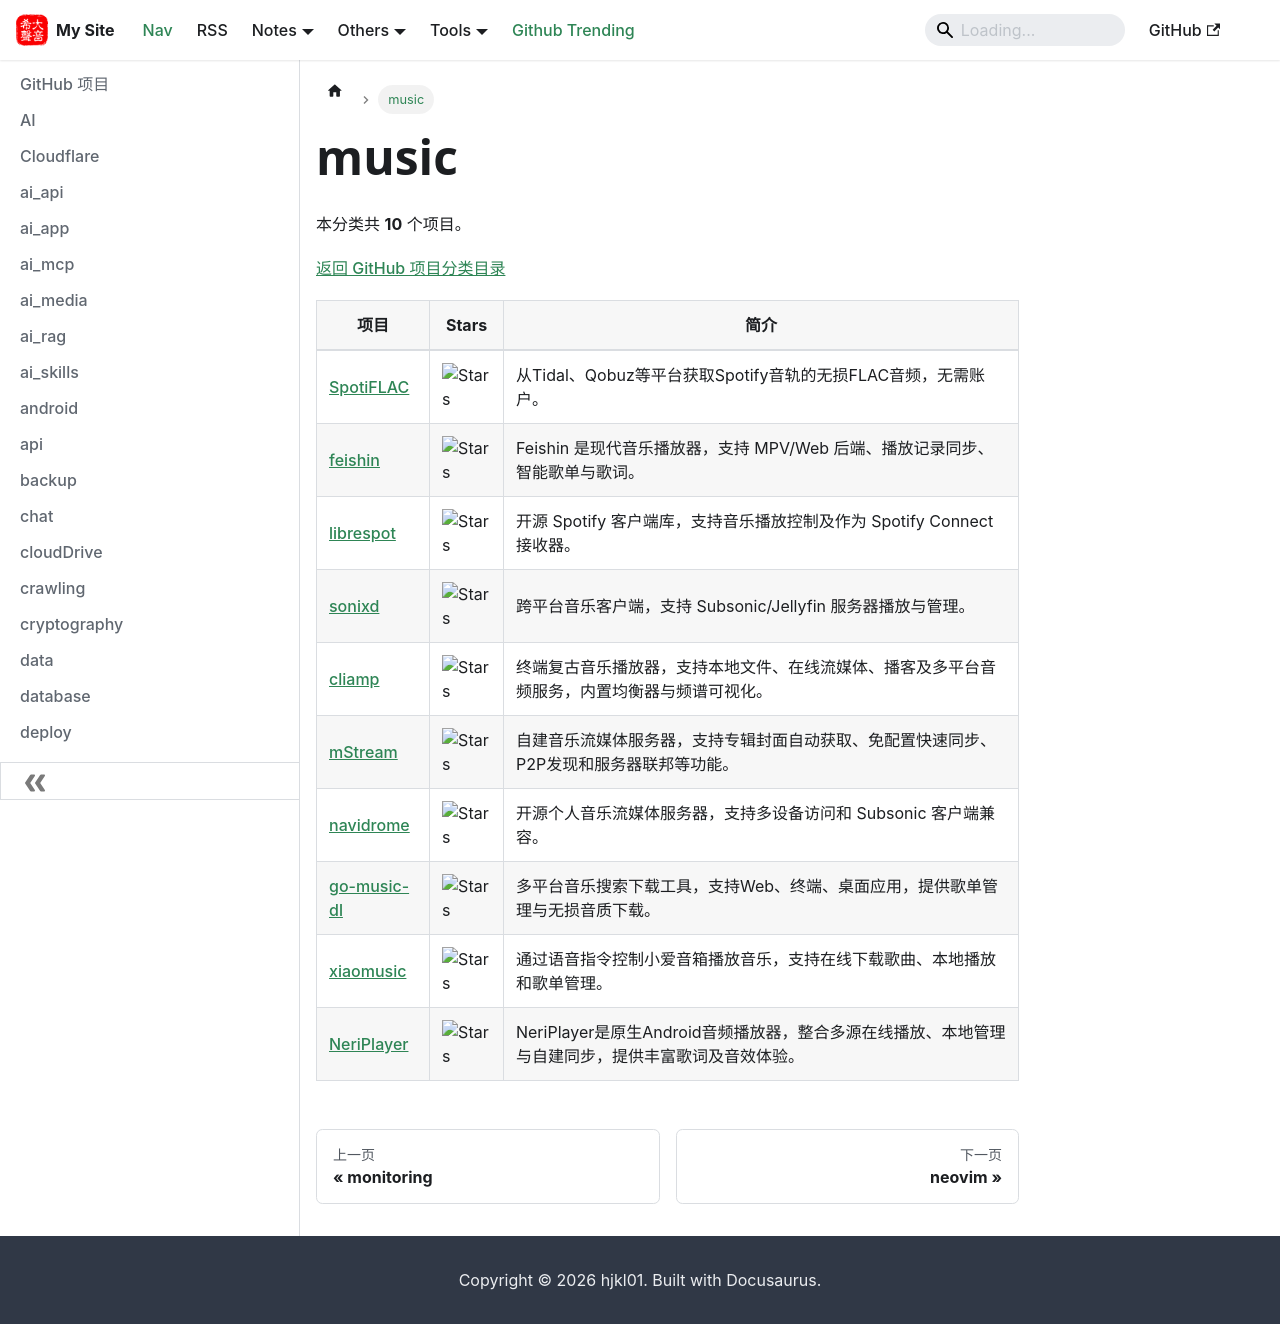

repository: hjkl01/hjkl01.github.io · page: notes/github/music.html · generator: docusaurus

---
title: music
sidebar_label: music
---

<!-- 此页面由 scripts/github_projects.py 从 SQLite 自动生成，请勿手动编辑。 -->

# music

本分类共 **10** 个项目。

[返回 GitHub 项目分类目录](/notes/github)

| 项目 | Stars | 简介 |
| --- | --- | --- |
| [SpotiFLAC](https://github.com/afkarxyz/SpotiFLAC) | ![Stars](https://img.shields.io/github/stars/afkarxyz/SpotiFLAC?style=social) | 从Tidal、Qobuz等平台获取Spotify音轨的无损FLAC音频，无需账户。 |
| [feishin](https://github.com/jeffvli/feishin) | ![Stars](https://img.shields.io/github/stars/jeffvli/feishin?style=social) | Feishin 是现代音乐播放器，支持 MPV/Web 后端、播放记录同步、智能歌单与歌词。 |
| [librespot](https://github.com/librespot-org/librespot) | ![Stars](https://img.shields.io/github/stars/librespot-org/librespot?style=social) | 开源 Spotify 客户端库，支持音乐播放控制及作为 Spotify Connect 接收器。 |
| [sonixd](https://github.com/jeffvli/sonixd) | ![Stars](https://img.shields.io/github/stars/jeffvli/sonixd?style=social) | 跨平台音乐客户端，支持 Subsonic/Jellyfin 服务器播放与管理。 |
| [cliamp](https://github.com/bjarneo/cliamp) | ![Stars](https://img.shields.io/github/stars/bjarneo/cliamp?style=social) | 终端复古音乐播放器，支持本地文件、在线流媒体、播客及多平台音频服务，内置均衡器与频谱可视化。 |
| [mStream](https://github.com/IrosTheBeggar/mStream) | ![Stars](https://img.shields.io/github/stars/IrosTheBeggar/mStream?style=social) | 自建音乐流媒体服务器，支持专辑封面自动获取、免配置快速同步、P2P发现和服务器联邦等功能。 |
| [navidrome](https://github.com/navidrome/navidrome) | ![Stars](https://img.shields.io/github/stars/navidrome/navidrome?style=social) | 开源个人音乐流媒体服务器，支持多设备访问和 Subsonic 客户端兼容。 |
| [go-music-dl](https://github.com/guohuiyuan/go-music-dl) | ![Stars](https://img.shields.io/github/stars/guohuiyuan/go-music-dl?style=social) | 多平台音乐搜索下载工具，支持Web、终端、桌面应用，提供歌单管理与无损音质下载。 |
| [xiaomusic](https://github.com/hanxi/xiaomusic) | ![Stars](https://img.shields.io/github/stars/hanxi/xiaomusic?style=social) | 通过语音指令控制小爱音箱播放音乐，支持在线下载歌曲、本地播放和歌单管理。 |
| [NeriPlayer](https://github.com/cwuom/NeriPlayer) | ![Stars](https://img.shields.io/github/stars/cwuom/NeriPlayer?style=social) | NeriPlayer是原生Android音频播放器，整合多源在线播放、本地管理与自建同步，提供丰富歌词及音效体验。 |
